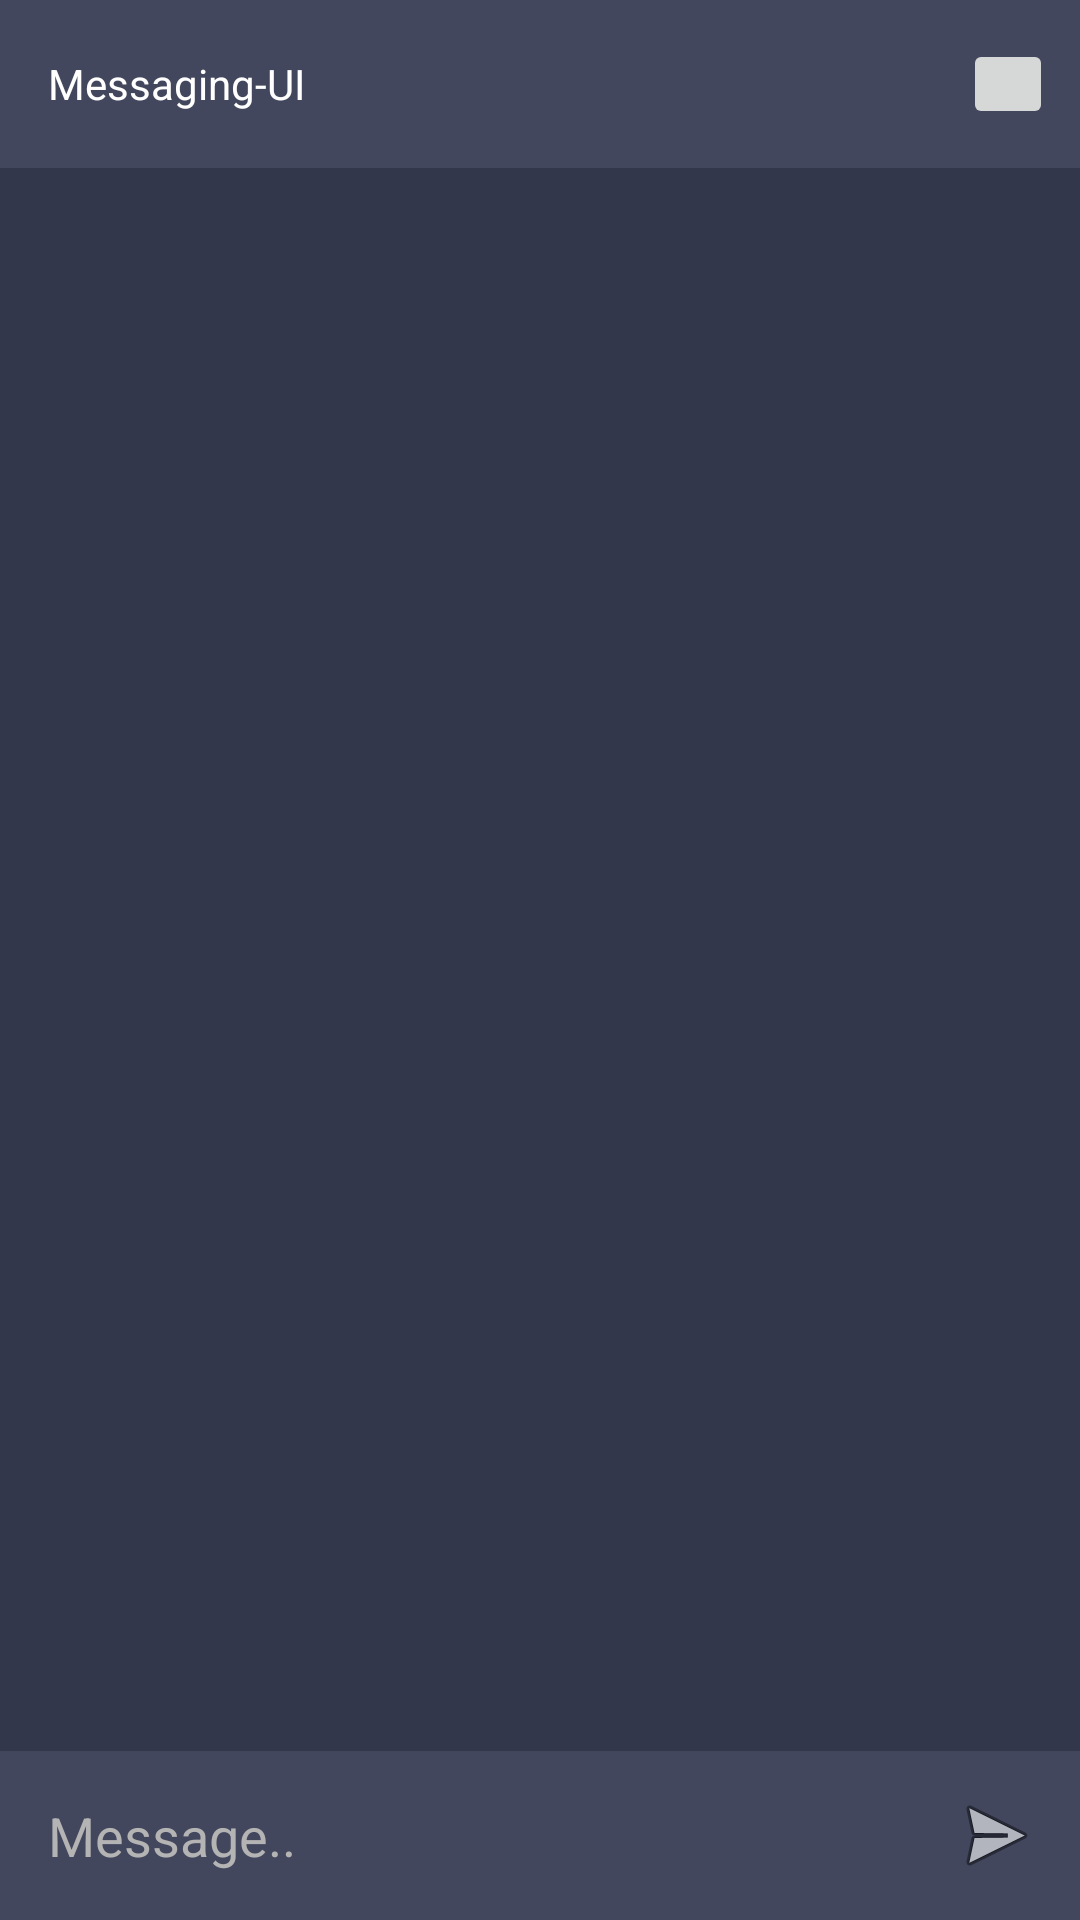

This screen was rendered from an Android layout file. Write that file and the resources it references.
<!-- AndroidManifest.xml: application theme AppTheme.NoActionBar -->
<!-- res/layout/activity_main.xml -->
<?xml version="1.0" encoding="utf-8"?>
<androidx.constraintlayout.widget.ConstraintLayout
    xmlns:android="http://schemas.android.com/apk/res/android"
    xmlns:app="http://schemas.android.com/apk/res-auto"
    xmlns:tools="http://schemas.android.com/tools"
    android:layout_width="match_parent"
    android:layout_height="match_parent"
    android:background="@color/gray2"
    tools:context="com.example.messaging_ui.MainActivity">


    <androidx.appcompat.widget.Toolbar
        android:id="@+id/contacting_seller_toolbar"
        android:layout_width="match_parent"
        android:layout_height="?attr/actionBarSize"
        app:contentInsetStart="16dp"
        app:contentInsetStartWithNavigation="16dp"
        app:layout_constraintEnd_toEndOf="parent"
        app:layout_constraintStart_toStartOf="parent"
        app:layout_constraintTop_toTopOf="parent"
        app:popupTheme="@style/AppTheme.PopupOverlay"
        app:title="@string/app_name"
        app:titleTextColor="#fff"
        >
        <ImageButton
            android:id="@+id/menu_icon"
            android:layout_width="wrap_content"
            android:layout_height="wrap_content"
            android:layout_gravity="end|center_vertical"
            android:padding="15dp"
            android:layout_marginEnd="1dp"
            />

    </androidx.appcompat.widget.Toolbar>


    <androidx.recyclerview.widget.RecyclerView
        android:id="@+id/message_recycler_view"
        android:layout_width="match_parent"
        android:layout_height="0dp"
        android:layout_below="@+id/contacting_seller_toolbar"
        android:layout_marginBottom="16dp"
        android:background="@color/gray2"
        app:layout_constraintBottom_toTopOf="@+id/constraintLayout"
        app:layout_constraintEnd_toEndOf="parent"
        app:layout_constraintStart_toStartOf="parent"
        app:layout_constraintTop_toBottomOf="@+id/contacting_seller_toolbar" />


    <LinearLayout
        android:id="@+id/constraintLayout"
        android:background="@color/gray1"
        android:layout_width="match_parent"
        android:layout_height="wrap_content"
        android:layout_below="@+id/message_recycler_view"
        android:layout_alignParentBottom="true"
        app:layout_constraintBottom_toBottomOf="parent"
        app:layout_constraintEnd_toEndOf="parent"
        app:layout_constraintStart_toStartOf="parent">

        <EditText
            android:id="@+id/text_message_input"
            android:background="@drawable/custom_input"
            android:layout_width="0dp"
            android:layout_height="wrap_content"
            android:layout_gravity="center_vertical"
            android:layout_marginStart="8dp"
            android:layout_marginTop="8dp"
            android:layout_marginEnd="8dp"
            android:layout_marginBottom="8dp"
            android:layout_weight="1.0"
            android:ems="10"
            android:hint="@string/message_placeholder"
            android:textColorHint="@color/white2"
            android:textColor="@color/white"
            android:inputType="textAutoComplete"
            android:autofillHints="true"
            android:padding="8dp"
           />

        <ImageButton
            android:id="@+id/send_message_button"
            android:background="@drawable/send_btn1"
            android:contentDescription="@string/send_btn_default"
            android:layout_width="wrap_content"
            android:layout_height="wrap_content"
            android:layout_gravity="center_vertical"
            android:layout_marginEnd="8dp"
            android:padding="4dp"
            app:srcCompat="@android:drawable/ic_menu_send" />

    </LinearLayout>

</androidx.constraintlayout.widget.ConstraintLayout>
<!-- resources referenced by this layout -->
<resources>
  <color name="gray1">#42475d</color>
  <color name="gray2">#32374b</color>
  <color name="white">#FFFFFFFF</color>
  <color name="white2">#B5B4B4</color>
  <string name="app_name">Messaging-UI</string>
  <string name="message_placeholder">Message..</string>
  <string name="send_btn_default">Send</string>
  <style name="AppTheme.PopupOverlay" parent="ThemeOverlay.AppCompat.Light" />
  <style name="AppTheme.NoActionBar" parent="Theme.AppCompat.Light.NoActionBar">
          <item name="colorPrimaryDark">@color/gray1</item>
          <item name="colorAccent">@color/gray1</item>
          <item name="windowActionBar">false</item>
          <item name="windowNoTitle">true</item>
          <item name="android:actionBarStyle">@style/BarStyle</item>
          <item name="toolbarStyle">@style/BarStyle</item>
          <item name="android:textColor">#000000</item>
          <item name="hintTextColor">@color/white</item>
      </style>
  <style name="BarStyle">
          <item name="android:background">@color/gray1</item>
          <item name="titleTextStyle">@style/titleStyle</item>
          <item name="android:padding">8dp</item>
      </style>
  <style name="titleStyle">
          <item name="background">@color/gray1</item>
  
      </style>
</resources>
